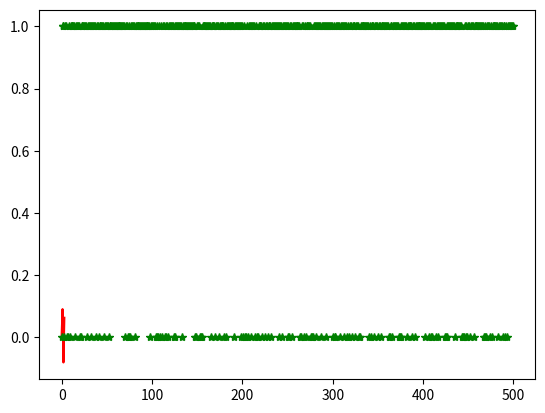

Source code (Python):
#!/usr/bin/env python
# coding: utf-8

# In[69]:


from numpy import exp, array, random, dot
from random import choice
import matplotlib.pyplot as plt


# In[74]:


class RedNeuronal():
    def __init__(self):
        self.pesos_signaticos = 2 * random.random((3,1)) - 1
        
    #funcion de activacion
    def __sigmoide(self, x):
        return 1 / (1 + exp(-x))
    
    def __sigmoide_derivado(self, x):
        return x * (1 - x)
    
    #entrenamiento
    def entrenamiento(self,entradas,salidas,numero_iteraciones):
        errores = []
        resulEsperados = []
        for i in range(numero_iteraciones):
            salida = self.pensar(entradas)
            error = salidas - salida
            ajuste = dot(entradas.T, error * self.__sigmoide_derivado(salida))
            self.pesos_signaticos += ajuste
            
            esperado = choice(salidas)  
            errores.append(error)
            resulEsperados.append(esperado)
            
        plt.plot(error,'-',color='red')
        plt.plot(resulEsperados,'*', color='green')
           # print(error)
            
    def pensar(self,entrada):
        return self.__sigmoide(dot(entrada, self.pesos_signaticos))
    
 # set de entrenamiento
if __name__ == '__main__':
    red_neuronal = RedNeuronal()
    entradas = array([[1,1,1],
                      [0,1,0], 
                      [0,1,1], 
                      [1,0,1]])
    
    salidas = array([[1,1,0,1]]).T
    
    red_neuronal.entrenamiento(entradas,salidas,500)
    
    print(red_neuronal.pesos_signaticos)
    print(red_neuronal.pensar(array([1,0,0])))
        


# In[ ]:





# In[ ]:




